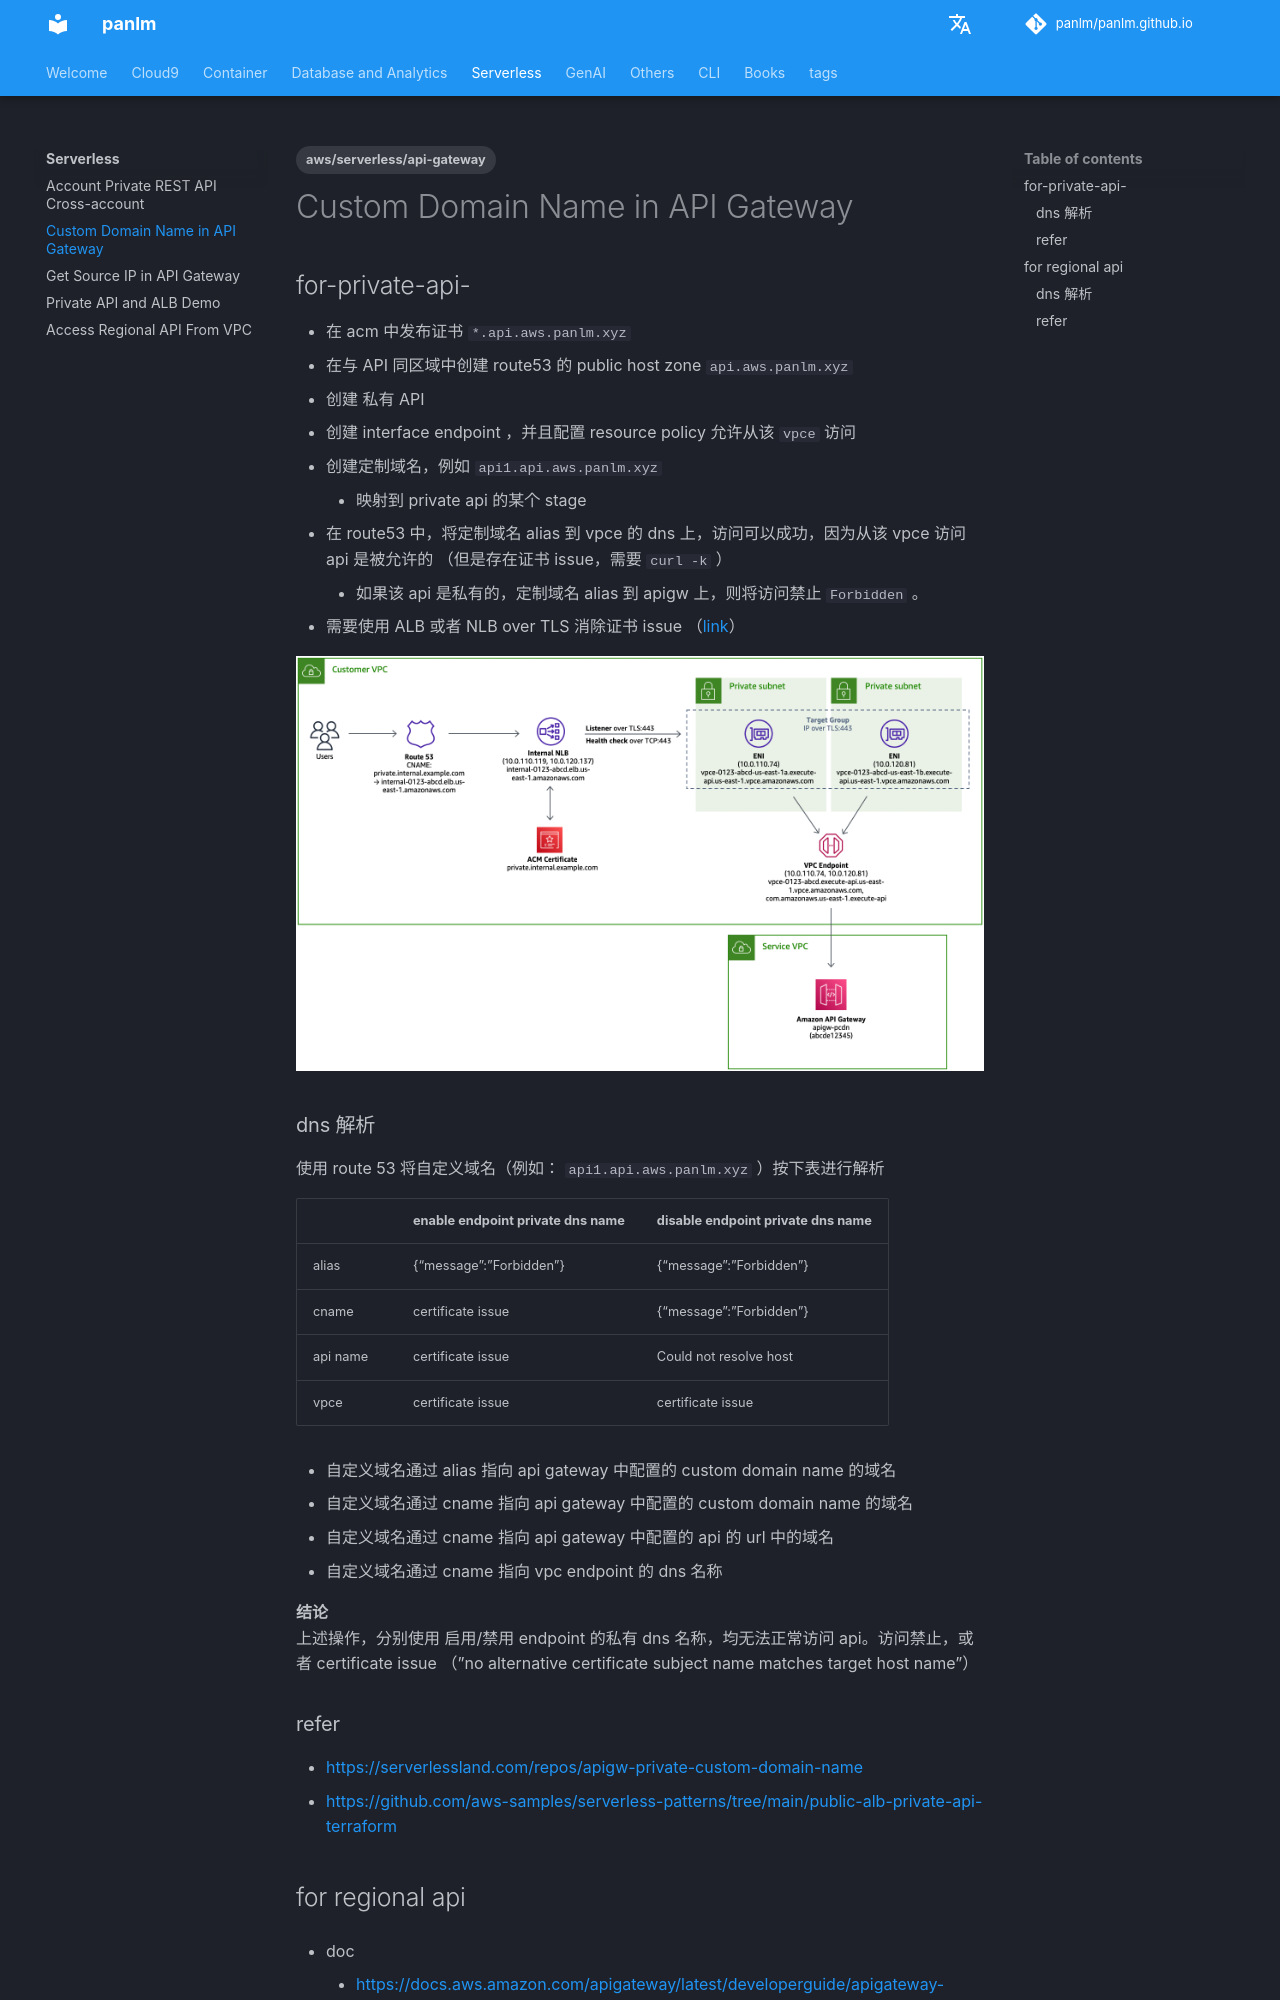

repository: panlm/panlm.github.io · page: serverless/apigw-custom-domain-name/index.html · generator: mkdocs

---
title: Custom Domain Name in API Gateway
description: 为私有 API 创建定制域名
created: 2023-03-07 23:01:19.519000
last_modified: 2025-10-31
tags:
- aws/serverless/api-gateway
permalink: git-mkdocs/serverless/apigw-custom-domain-name
---

# Custom Domain Name in API Gateway

## for-private-api-

- 在 acm 中发布证书 `*.api.aws.panlm.xyz`
- 在与 API 同区域中创建 route53 的 public host zone `api.aws.panlm.xyz`
- 创建 私有 API 
- 创建 interface endpoint ，并且配置 resource policy 允许从该 `vpce` 访问
- 创建定制域名，例如 `api1.api.aws.panlm.xyz`
    - 映射到 private api 的某个 stage
- 在 route53 中，将定制域名 alias 到 vpce 的 dns 上，访问可以成功，因为从该 vpce 访问 api 是被允许的 （但是存在证书 issue，需要 `curl -k` ）
    - 如果该 api 是私有的，定制域名 alias 到 apigw 上，则将访问禁止 `Forbidden` 。
- 需要使用 ALB 或者 NLB over TLS 消除证书 issue （[link](https://github.com/aws-samples/serverless-samples/tree/main/apigw-private-custom-domain-name)）

![apigw-custom-domain-name-png-1.png](apigw-custom-domain-name-png-1.png)

### dns 解析

使用 route 53 将自定义域名（例如： `api1.api.aws.panlm.xyz` ）按下表进行解析

|          | enable endpoint private dns name | disable endpoint private dns name |
| -------- | -------------------------------- | --------------------------------- |
| alias    | {"message":"Forbidden"}          | {"message":"Forbidden"}           |
| cname    | certificate issue                | {"message":"Forbidden"}           |
| api name | certificate issue                | Could not resolve host            |
| vpce     | certificate issue                | certificate issue                 |

- 自定义域名通过 alias 指向 api gateway 中配置的 custom domain name 的域名
- 自定义域名通过 cname 指向 api gateway 中配置的 custom domain name 的域名
- 自定义域名通过 cname 指向 api gateway 中配置的 api 的 url 中的域名
- 自定义域名通过 cname 指向 vpc endpoint 的 dns 名称

**结论**
上述操作，分别使用 启用/禁用 endpoint 的私有 dns 名称，均无法正常访问 api。访问禁止，或者 certificate issue （"no alternative certificate subject name matches target host name"）

### refer

- https://serverlessland.com/repos/apigw-private-custom-domain-name
- https://github.com/aws-samples/serverless-patterns/tree/main/public-alb-private-api-terraform
